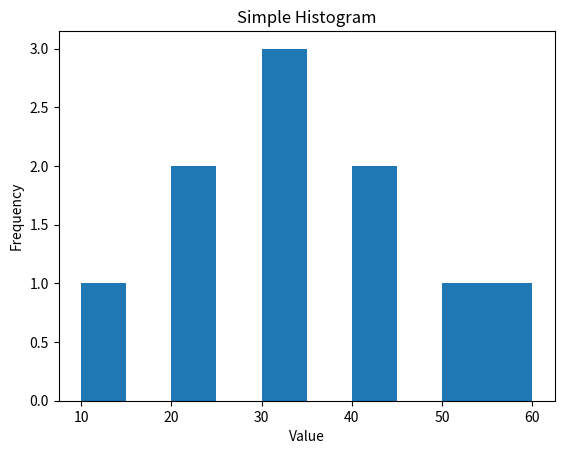
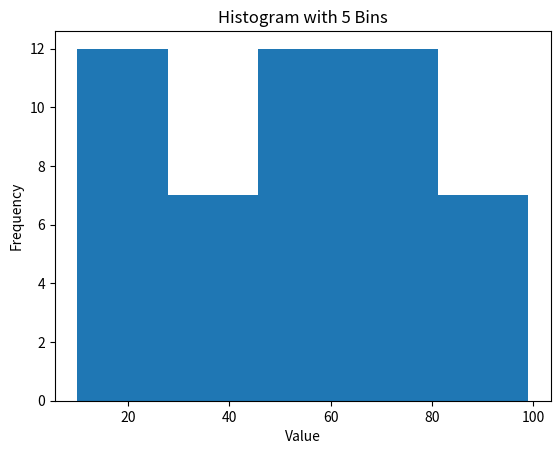
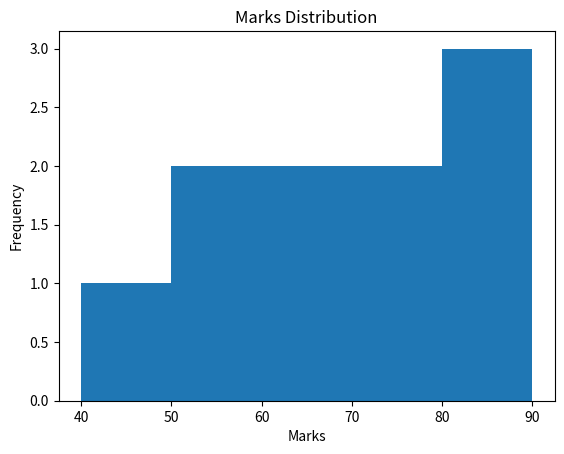

Source code (Python) for these figures, in order:
# Histogram using Matplotlib

import matplotlib.pyplot as plt
import numpy as np

# generate random data
data = np.array([10, 20, 20, 30, 30, 30, 40, 40, 50, 60])

plt.hist(data)

plt.title("Simple Histogram")
plt.xlabel("Value")
plt.ylabel("Frequency")

plt.show()

# Histogram with Bins
# bins controls how many groups (intervals) are created.

import matplotlib.pyplot as plt
import numpy as np

data = np.random.randint(10, 100, 50)

plt.hist(data, bins=5)

plt.title("Histogram with 5 Bins")
plt.xlabel("Value")
plt.ylabel("Frequency")

plt.show()

# Histogram using Pandas

import pandas as pd
import matplotlib.pyplot as plt

data = {
    "Marks": [40, 50, 60, 70, 80, 90, 50, 60, 70, 85]
}

df = pd.DataFrame(data)

df["Marks"].plot(kind="hist", bins=5)

plt.title("Marks Distribution")
plt.xlabel("Marks")
plt.ylabel("Frequency")

plt.show()
